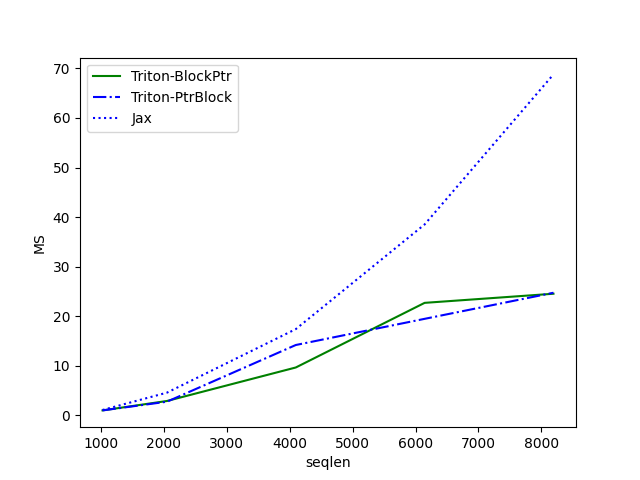

The data file committed next to this chart (first rows):
seqlen, Triton-BlockPtr, Triton-PtrBlock, Jax
1024, 0.9982, 0.9972, 1.083
2048, 2.897, 2.753, 4.579
4096, 9.657, 14.19, 17.4
6144, 22.7, 19.47, 38.52
8192, 24.54, 24.73, 68.8
